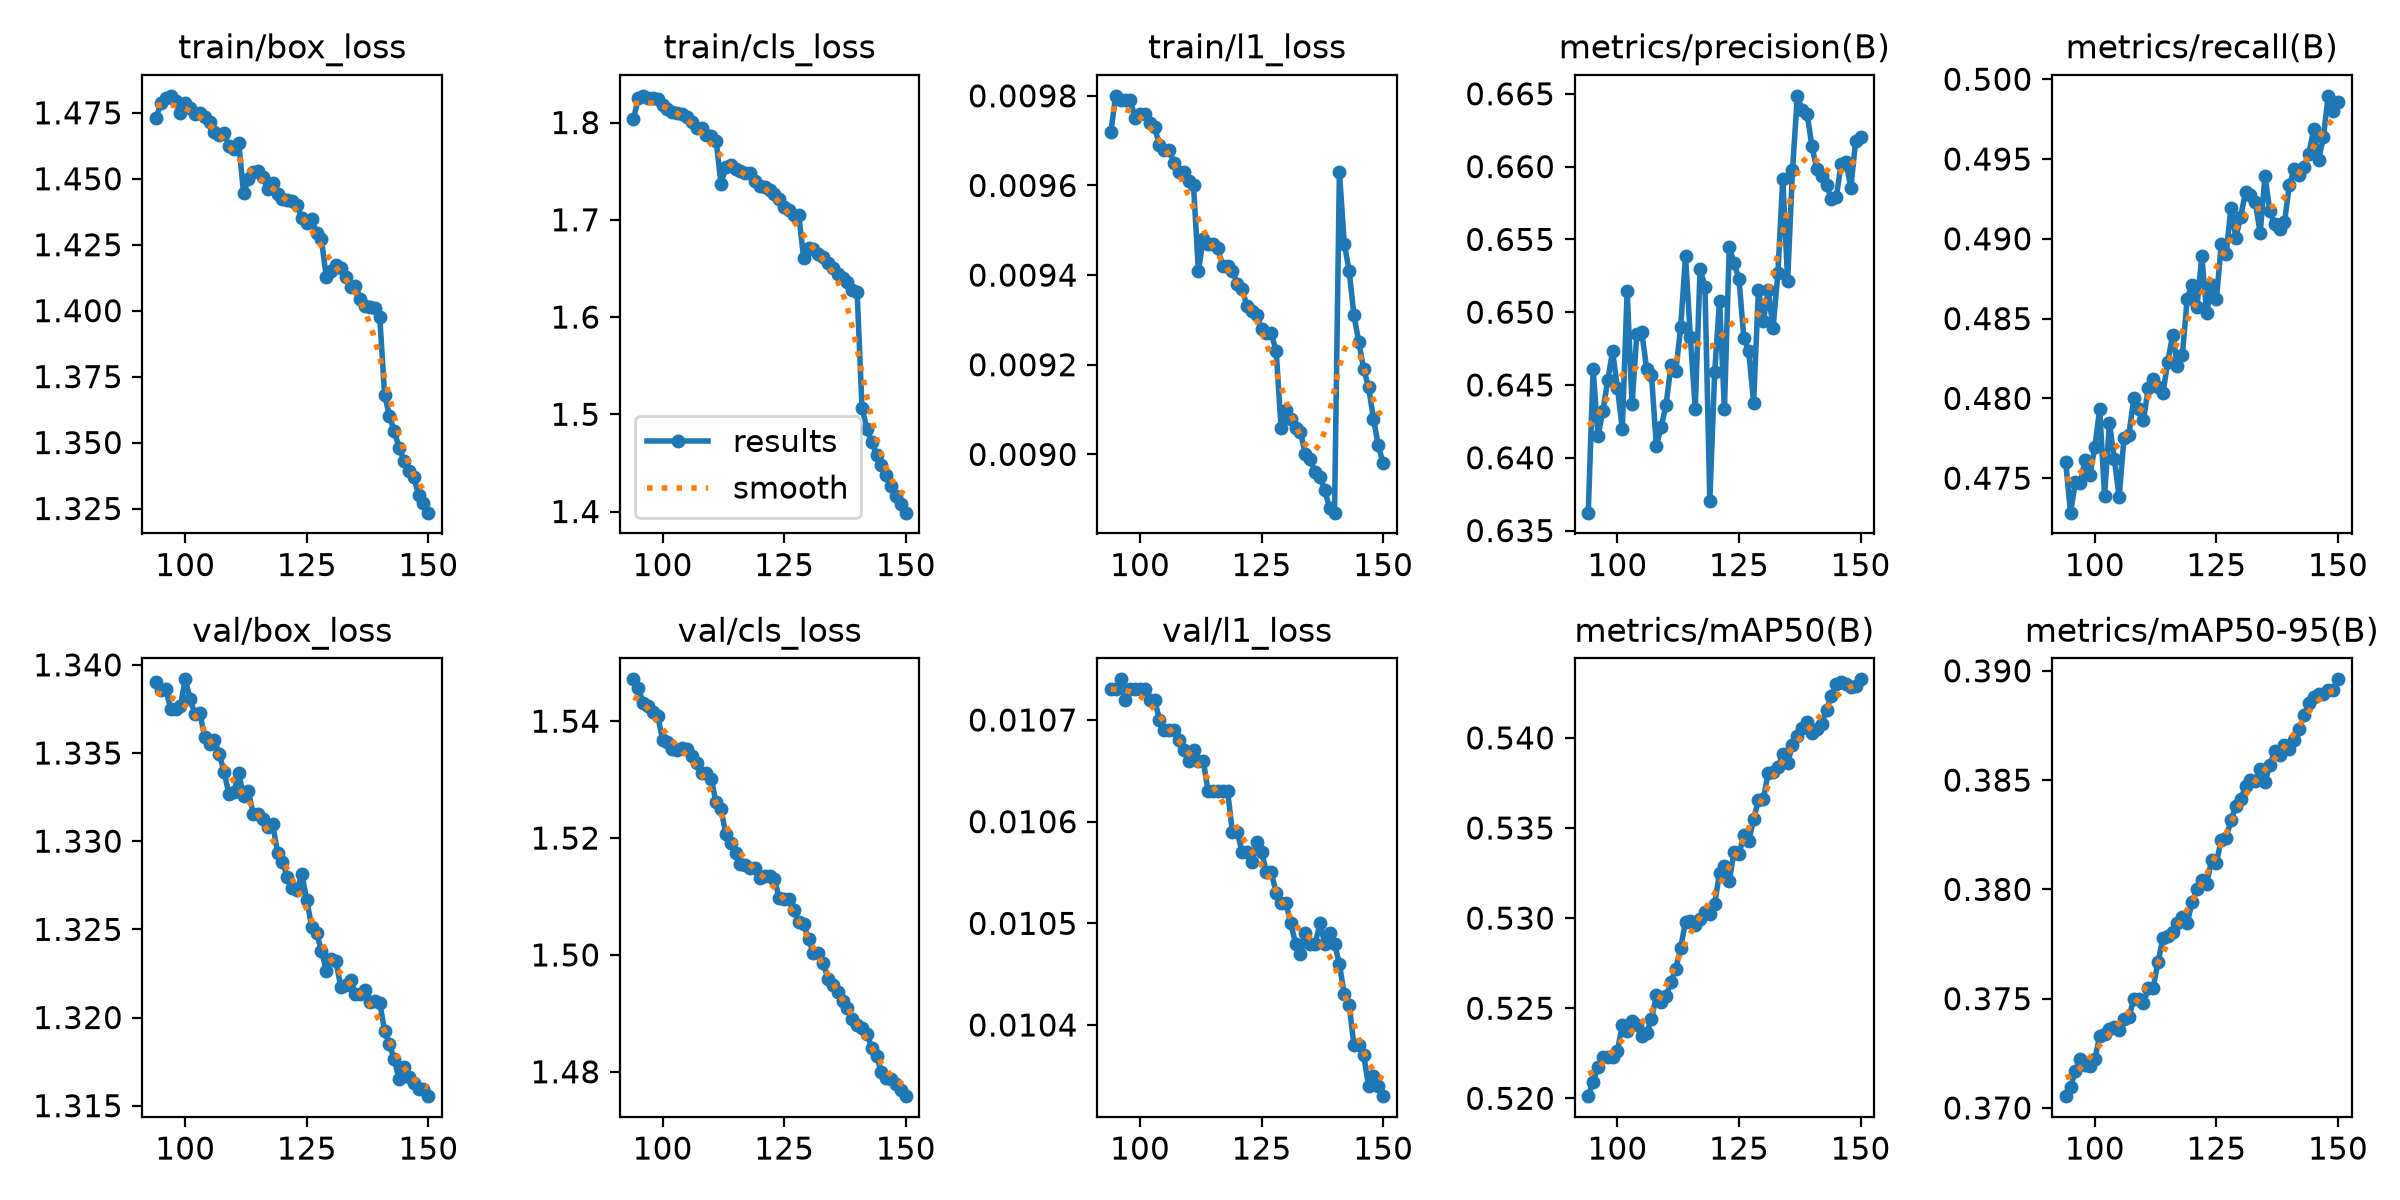

Data behind this chart, as committed beside it:
epoch, time, train/box_loss, train/cls_loss, train/l1_loss, metrics/precision(B), metrics/recall(B), metrics/mAP50(B), metrics/mAP50-95(B), val/box_loss, val/cls_loss, val/l1_loss, lr/pg0, lr/pg1, lr/pg2, lr/pg3, lr/pg4, lr/pg5, lr/pg6, lr/pg7
1, 544.3, 1.389, 2.933, 0.00892, 0.5187, 0.4011, 0.4063, 0.2757, 1.394, 2.161, 0.01164, 0.009997, 0.003332, 0.009997, 0.003332, 0.009997, 0.003332, 0.009997, 0.003332
2, 1066, 1.502, 2.119, 0.01015, 0.5468, 0.4176, 0.4358, 0.2969, 1.424, 1.839, 0.01205, 0.01987, 0.006622, 0.01987, 0.006622, 0.01987, 0.006622, 0.01987, 0.006622
3, 1567, 1.601, 2.228, 0.01125, 0.5413, 0.3832, 0.397, 0.2656, 1.485, 1.935, 0.013, 0.0296, 0.009867, 0.0296, 0.009867, 0.0296, 0.009867, 0.0296, 0.009867
4, 2065, 1.649, 2.3, 0.01178, 0.561, 0.3974, 0.4191, 0.2857, 1.453, 1.84, 0.01248, 0.02941, 0.009802, 0.02941, 0.009802, 0.02941, 0.009802, 0.02941, 0.009802
5, 2558, 1.616, 2.206, 0.0114, 0.5727, 0.4131, 0.4415, 0.3038, 1.424, 1.775, 0.01202, 0.02921, 0.009736, 0.02921, 0.009736, 0.02921, 0.009736, 0.02921, 0.009736
6, 3055, 1.595, 2.155, 0.01114, 0.5758, 0.427, 0.4531, 0.314, 1.41, 1.742, 0.0118, 0.02901, 0.00967, 0.02901, 0.00967, 0.02901, 0.00967, 0.02901, 0.00967
7, 3554, 1.586, 2.12, 0.01101, 0.5788, 0.4287, 0.4588, 0.3182, 1.402, 1.72, 0.01169, 0.02881, 0.009604, 0.02881, 0.009604, 0.02881, 0.009604, 0.02881, 0.009604
8, 4058, 1.577, 2.097, 0.01094, 0.5937, 0.4275, 0.4618, 0.3213, 1.398, 1.708, 0.01161, 0.02861, 0.009538, 0.02861, 0.009538, 0.02861, 0.009538, 0.02861, 0.009538
9, 4554, 1.571, 2.082, 0.01087, 0.5919, 0.4292, 0.4642, 0.3236, 1.394, 1.703, 0.01157, 0.02842, 0.009472, 0.02842, 0.009472, 0.02842, 0.009472, 0.02842, 0.009472
10, 5048, 1.568, 2.07, 0.01082, 0.5931, 0.4313, 0.4653, 0.3248, 1.39, 1.698, 0.01151, 0.02822, 0.009406, 0.02822, 0.009406, 0.02822, 0.009406, 0.02822, 0.009406
11, 5548, 1.567, 2.061, 0.01076, 0.598, 0.4326, 0.4657, 0.3257, 1.385, 1.695, 0.01147, 0.02802, 0.00934, 0.02802, 0.00934, 0.02802, 0.00934, 0.02802, 0.00934
12, 6049, 1.564, 2.054, 0.01074, 0.5918, 0.4368, 0.4672, 0.3271, 1.383, 1.69, 0.01144, 0.02782, 0.009274, 0.02782, 0.009274, 0.02782, 0.009274, 0.02782, 0.009274
13, 6533, 1.56, 2.049, 0.01074, 0.6025, 0.4343, 0.4687, 0.3282, 1.382, 1.688, 0.01142, 0.02762, 0.009208, 0.02762, 0.009208, 0.02762, 0.009208, 0.02762, 0.009208
14, 7055, 1.558, 2.04, 0.0107, 0.5981, 0.436, 0.4701, 0.33, 1.382, 1.685, 0.01141, 0.02743, 0.009142, 0.02743, 0.009142, 0.02743, 0.009142, 0.02743, 0.009142
15, 7573, 1.56, 2.038, 0.01068, 0.5985, 0.4387, 0.4719, 0.331, 1.381, 1.682, 0.0114, 0.02723, 0.009076, 0.02723, 0.009076, 0.02723, 0.009076, 0.02723, 0.009076
16, 8079, 1.557, 2.03, 0.01073, 0.5986, 0.4393, 0.4733, 0.3319, 1.38, 1.679, 0.0114, 0.02703, 0.00901, 0.02703, 0.00901, 0.02703, 0.00901, 0.02703, 0.00901
17, 8584, 1.555, 2.03, 0.01069, 0.5998, 0.4399, 0.475, 0.3331, 1.38, 1.674, 0.01139, 0.02683, 0.008944, 0.02683, 0.008944, 0.02683, 0.008944, 0.02683, 0.008944
18, 9108, 1.558, 2.027, 0.01067, 0.6149, 0.436, 0.4768, 0.3339, 1.379, 1.67, 0.01136, 0.02663, 0.008878, 0.02663, 0.008878, 0.02663, 0.008878, 0.02663, 0.008878
19, 9629, 1.553, 2.026, 0.01066, 0.6063, 0.442, 0.4786, 0.3354, 1.377, 1.669, 0.01136, 0.02644, 0.008812, 0.02644, 0.008812, 0.02644, 0.008812, 0.02644, 0.008812
20, 10145, 1.552, 2.021, 0.01064, 0.612, 0.4433, 0.4791, 0.336, 1.376, 1.665, 0.01135, 0.02624, 0.008746, 0.02624, 0.008746, 0.02624, 0.008746, 0.02624, 0.008746
21, 10667, 1.552, 2.016, 0.01062, 0.6136, 0.4449, 0.48, 0.3367, 1.375, 1.661, 0.01131, 0.02604, 0.00868, 0.02604, 0.00868, 0.02604, 0.00868, 0.02604, 0.00868
22, 11198, 1.553, 2.014, 0.0106, 0.6143, 0.4424, 0.4807, 0.3371, 1.375, 1.657, 0.0113, 0.02584, 0.008614, 0.02584, 0.008614, 0.02584, 0.008614, 0.02584, 0.008614
23, 11733, 1.551, 2.013, 0.01061, 0.6157, 0.4438, 0.4812, 0.338, 1.374, 1.654, 0.01129, 0.02564, 0.008548, 0.02564, 0.008548, 0.02564, 0.008548, 0.02564, 0.008548
24, 12272, 1.551, 2.013, 0.01061, 0.6118, 0.4465, 0.4831, 0.3396, 1.374, 1.65, 0.01127, 0.02545, 0.008482, 0.02545, 0.008482, 0.02545, 0.008482, 0.02545, 0.008482
25, 12806, 1.55, 2.007, 0.0106, 0.6124, 0.4476, 0.4842, 0.3404, 1.375, 1.645, 0.01127, 0.02525, 0.008416, 0.02525, 0.008416, 0.02525, 0.008416, 0.02525, 0.008416
26, 13337, 1.548, 2.006, 0.01061, 0.6139, 0.4462, 0.4848, 0.3412, 1.375, 1.643, 0.01128, 0.02505, 0.00835, 0.02505, 0.00835, 0.02505, 0.00835, 0.02505, 0.00835
27, 13873, 1.548, 1.999, 0.01056, 0.6153, 0.4468, 0.4855, 0.3419, 1.375, 1.639, 0.01129, 0.02485, 0.008284, 0.02485, 0.008284, 0.02485, 0.008284, 0.02485, 0.008284
28, 14412, 1.547, 2.001, 0.01058, 0.6151, 0.4471, 0.4854, 0.3416, 1.373, 1.64, 0.01126, 0.02465, 0.008218, 0.02465, 0.008218, 0.02465, 0.008218, 0.02465, 0.008218
29, 14948, 1.546, 1.997, 0.01054, 0.6085, 0.4479, 0.4859, 0.3421, 1.373, 1.638, 0.01126, 0.02446, 0.008152, 0.02446, 0.008152, 0.02446, 0.008152, 0.02446, 0.008152
30, 15485, 1.546, 1.999, 0.01056, 0.6079, 0.448, 0.4869, 0.3428, 1.373, 1.636, 0.01126, 0.02426, 0.008086, 0.02426, 0.008086, 0.02426, 0.008086, 0.02426, 0.008086
31, 16022, 1.543, 1.995, 0.01054, 0.6093, 0.4494, 0.4867, 0.3426, 1.372, 1.633, 0.01126, 0.02406, 0.00802, 0.02406, 0.00802, 0.02406, 0.00802, 0.02406, 0.00802
32, 16540, 1.545, 1.99, 0.01054, 0.6033, 0.4512, 0.4879, 0.3434, 1.373, 1.631, 0.01125, 0.02386, 0.007954, 0.02386, 0.007954, 0.02386, 0.007954, 0.02386, 0.007954
33, 17061, 1.543, 1.988, 0.01049, 0.6048, 0.4502, 0.488, 0.3439, 1.373, 1.628, 0.01125, 0.02366, 0.007888, 0.02366, 0.007888, 0.02366, 0.007888, 0.02366, 0.007888
34, 17596, 1.542, 1.987, 0.01053, 0.6075, 0.4487, 0.4894, 0.3451, 1.371, 1.628, 0.01123, 0.02347, 0.007822, 0.02347, 0.007822, 0.02347, 0.007822, 0.02347, 0.007822
35, 18131, 1.542, 1.987, 0.01053, 0.6081, 0.4522, 0.4899, 0.3454, 1.371, 1.625, 0.01124, 0.02327, 0.007756, 0.02327, 0.007756, 0.02327, 0.007756, 0.02327, 0.007756
36, 18665, 1.543, 1.983, 0.01048, 0.6033, 0.4558, 0.4904, 0.3456, 1.37, 1.623, 0.01122, 0.02307, 0.00769, 0.02307, 0.00769, 0.02307, 0.00769, 0.02307, 0.00769
37, 19200, 1.542, 1.983, 0.0105, 0.6105, 0.4563, 0.4911, 0.3459, 1.37, 1.621, 0.01123, 0.02287, 0.007624, 0.02287, 0.007624, 0.02287, 0.007624, 0.02287, 0.007624
38, 19730, 1.538, 1.982, 0.01048, 0.607, 0.4578, 0.4911, 0.3461, 1.368, 1.622, 0.0112, 0.02267, 0.007558, 0.02267, 0.007558, 0.02267, 0.007558, 0.02267, 0.007558
39, 20267, 1.542, 1.981, 0.01046, 0.6072, 0.4563, 0.4926, 0.3476, 1.368, 1.621, 0.0112, 0.02248, 0.007492, 0.02248, 0.007492, 0.02248, 0.007492, 0.02248, 0.007492
40, 20799, 1.536, 1.976, 0.01048, 0.6056, 0.4592, 0.493, 0.3481, 1.367, 1.62, 0.01118, 0.02228, 0.007426, 0.02228, 0.007426, 0.02228, 0.007426, 0.02228, 0.007426
41, 21340, 1.538, 1.974, 0.01045, 0.6016, 0.4593, 0.4939, 0.3487, 1.366, 1.619, 0.01116, 0.02208, 0.00736, 0.02208, 0.00736, 0.02208, 0.00736, 0.02208, 0.00736
42, 21870, 1.539, 1.971, 0.01043, 0.6092, 0.4585, 0.4953, 0.3491, 1.366, 1.618, 0.01118, 0.02188, 0.007294, 0.02188, 0.007294, 0.02188, 0.007294, 0.02188, 0.007294
43, 22359, 1.533, 1.968, 0.01046, 0.6077, 0.4592, 0.4957, 0.3495, 1.367, 1.614, 0.01118, 0.02168, 0.007228, 0.02168, 0.007228, 0.02168, 0.007228, 0.02168, 0.007228
44, 22876, 1.535, 1.968, 0.01044, 0.6057, 0.4607, 0.4958, 0.3497, 1.366, 1.613, 0.01117, 0.02149, 0.007162, 0.02149, 0.007162, 0.02149, 0.007162, 0.02149, 0.007162
45, 23413, 1.535, 1.963, 0.01042, 0.6098, 0.4612, 0.4963, 0.3502, 1.367, 1.609, 0.01117, 0.02129, 0.007096, 0.02129, 0.007096, 0.02129, 0.007096, 0.02129, 0.007096
46, 23948, 1.532, 1.96, 0.01041, 0.6173, 0.4592, 0.4968, 0.3506, 1.365, 1.609, 0.01116, 0.02109, 0.00703, 0.02109, 0.00703, 0.02109, 0.00703, 0.02109, 0.00703
47, 24451, 1.53, 1.96, 0.01043, 0.6125, 0.4616, 0.4961, 0.3505, 1.365, 1.608, 0.01115, 0.02089, 0.006964, 0.02089, 0.006964, 0.02089, 0.006964, 0.02089, 0.006964
48, 24988, 1.532, 1.959, 0.01039, 0.6113, 0.4632, 0.497, 0.3512, 1.365, 1.606, 0.01113, 0.02069, 0.006898, 0.02069, 0.006898, 0.02069, 0.006898, 0.02069, 0.006898
49, 25524, 1.531, 1.956, 0.01039, 0.6059, 0.4675, 0.4975, 0.3516, 1.363, 1.608, 0.01113, 0.0205, 0.006832, 0.0205, 0.006832, 0.0205, 0.006832, 0.0205, 0.006832
50, 26056, 1.533, 1.955, 0.0104, 0.6089, 0.4676, 0.4985, 0.3518, 1.361, 1.608, 0.01111, 0.0203, 0.006766, 0.0203, 0.006766, 0.0203, 0.006766, 0.0203, 0.006766
51, 26582, 1.529, 1.951, 0.01036, 0.6089, 0.4676, 0.4989, 0.3524, 1.361, 1.607, 0.01111, 0.0201, 0.0067, 0.0201, 0.0067, 0.0201, 0.0067, 0.0201, 0.0067
52, 27102, 1.53, 1.95, 0.01037, 0.6126, 0.4651, 0.5001, 0.3535, 1.362, 1.603, 0.01111, 0.0199, 0.006634, 0.0199, 0.006634, 0.0199, 0.006634, 0.0199, 0.006634
53, 27640, 1.53, 1.948, 0.01032, 0.6223, 0.4597, 0.5003, 0.3537, 1.361, 1.602, 0.01111, 0.0197, 0.006568, 0.0197, 0.006568, 0.0197, 0.006568, 0.0197, 0.006568
54, 28167, 1.527, 1.943, 0.01031, 0.6254, 0.4575, 0.5003, 0.3539, 1.361, 1.6, 0.0111, 0.01951, 0.006502, 0.01951, 0.006502, 0.01951, 0.006502, 0.01951, 0.006502
55, 28705, 1.526, 1.943, 0.0103, 0.6167, 0.4627, 0.5019, 0.3548, 1.359, 1.6, 0.01107, 0.01931, 0.006436, 0.01931, 0.006436, 0.01931, 0.006436, 0.01931, 0.006436
56, 29237, 1.524, 1.94, 0.0103, 0.632, 0.4566, 0.5023, 0.3548, 1.358, 1.599, 0.01105, 0.01911, 0.00637, 0.01911, 0.00637, 0.01911, 0.00637, 0.01911, 0.00637
57, 29770, 1.525, 1.937, 0.01031, 0.6289, 0.4595, 0.503, 0.3553, 1.357, 1.599, 0.01103, 0.01891, 0.006304, 0.01891, 0.006304, 0.01891, 0.006304, 0.01891, 0.006304
58, 30306, 1.524, 1.937, 0.01028, 0.6181, 0.4624, 0.503, 0.3549, 1.357, 1.598, 0.01103, 0.01871, 0.006238, 0.01871, 0.006238, 0.01871, 0.006238, 0.01871, 0.006238
59, 30830, 1.521, 1.933, 0.01028, 0.6298, 0.4585, 0.5031, 0.3551, 1.358, 1.597, 0.01104, 0.01852, 0.006172, 0.01852, 0.006172, 0.01852, 0.006172, 0.01852, 0.006172
60, 31362, 1.523, 1.927, 0.01028, 0.6161, 0.4656, 0.503, 0.3555, 1.357, 1.595, 0.01102, 0.01832, 0.006106, 0.01832, 0.006106, 0.01832, 0.006106, 0.01832, 0.006106
... 90 more rows
